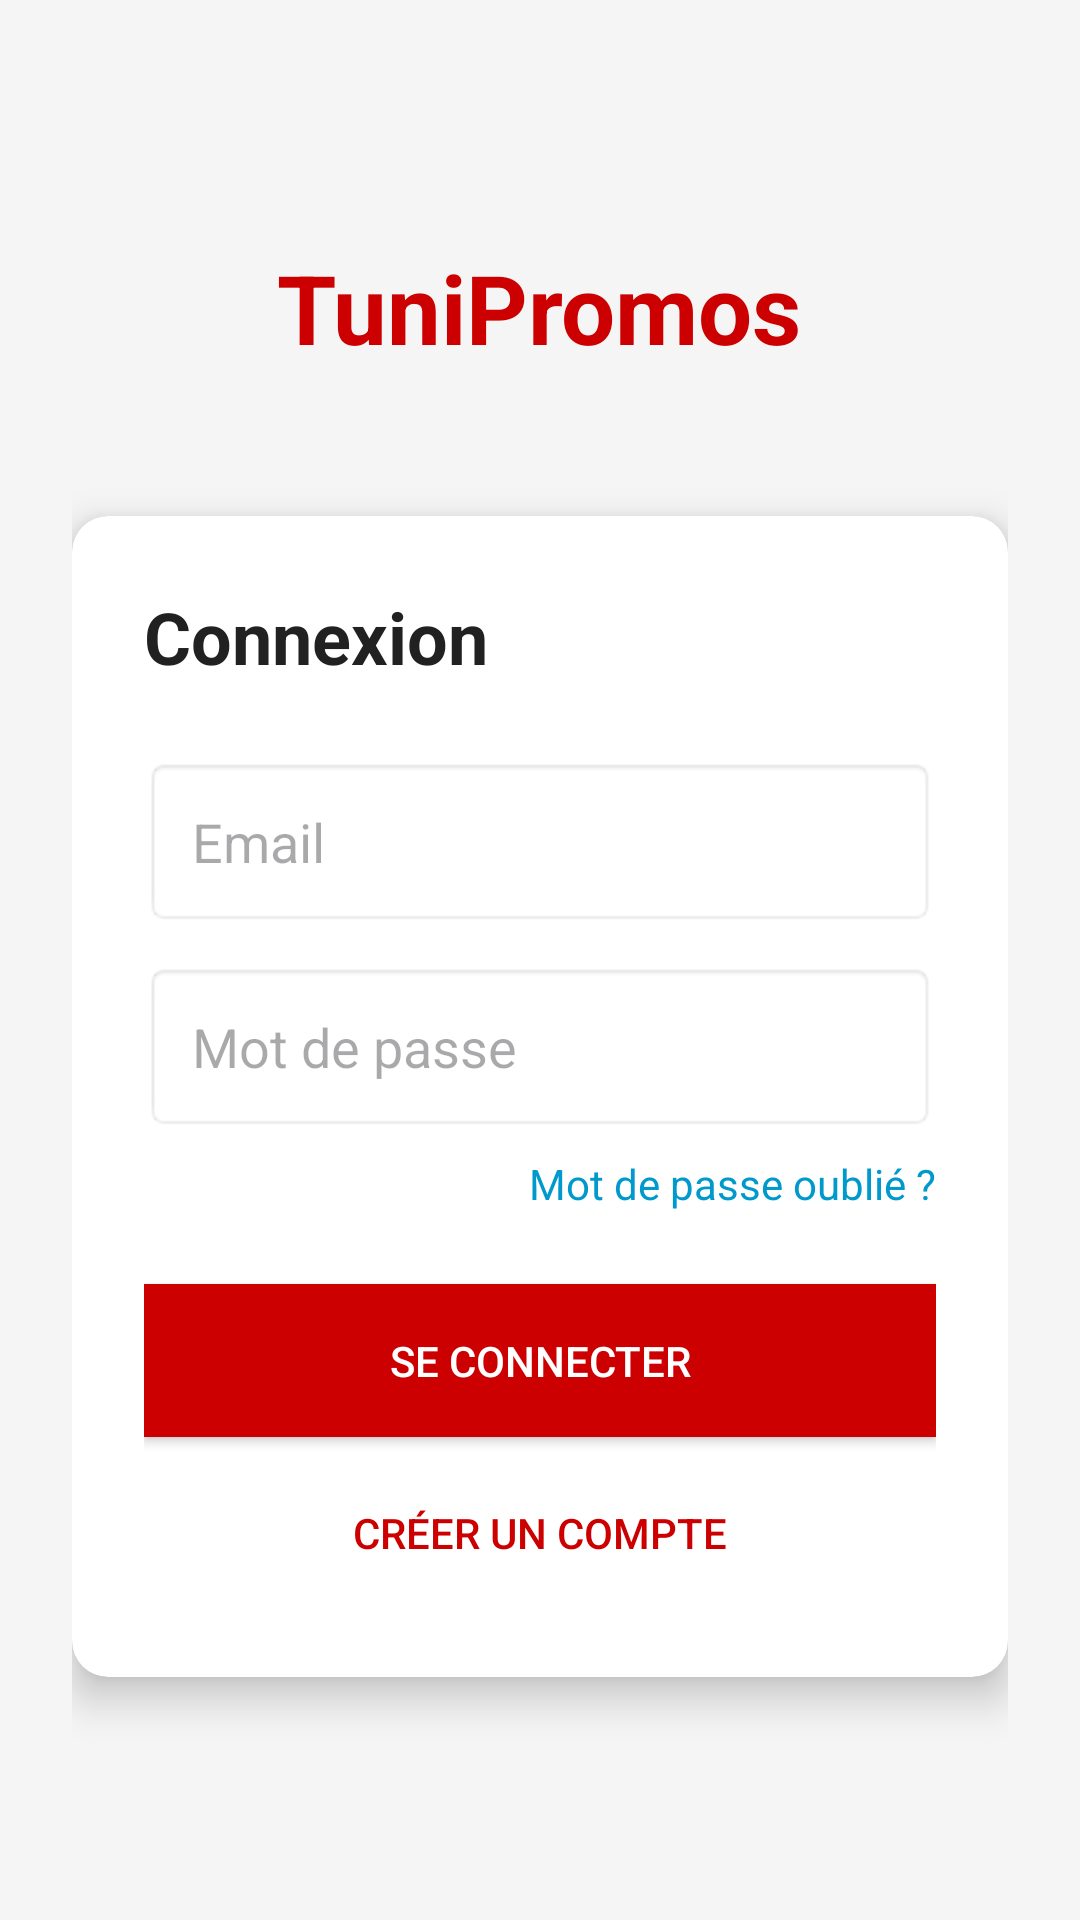

Reconstruct the res/layout file that produces this screen, plus the resources it refers to.
<!-- AndroidManifest.xml: application theme Theme.TunisPromos -->
<!-- res/layout/activity_login.xml -->
<?xml version="1.0" encoding="utf-8"?>
<LinearLayout
    xmlns:android="http://schemas.android.com/apk/res/android"
    android:orientation="vertical"
    android:padding="24dp"
    android:gravity="center"
    android:background="#F5F5F5"
    android:layout_width="match_parent"
    android:layout_height="match_parent">

    
    <TextView
        android:text="TuniPromos"
        android:textSize="32sp"
        android:textStyle="bold"
        android:textColor="@android:color/holo_red_dark"
        android:layout_marginBottom="48dp"
        android:layout_width="wrap_content"
        android:layout_height="wrap_content"/>

    
    <androidx.cardview.widget.CardView
        xmlns:app="http://schemas.android.com/apk/res-auto"
        android:layout_width="match_parent"
        android:layout_height="wrap_content"
        app:cardCornerRadius="12dp"
        app:cardElevation="8dp">

        <LinearLayout
            android:orientation="vertical"
            android:padding="24dp"
            android:layout_width="match_parent"
            android:layout_height="wrap_content">

            <TextView
                android:text="Connexion"
                android:textSize="24sp"
                android:textStyle="bold"
                android:textColor="#212121"
                android:layout_marginBottom="24dp"
                android:layout_width="wrap_content"
                android:layout_height="wrap_content"/>

            <EditText
                android:id="@+id/editTextEmail"
                android:hint="Email"
                android:inputType="textEmailAddress"
                android:padding="16dp"
                android:background="@android:drawable/editbox_background"
                android:layout_width="match_parent"
                android:layout_height="wrap_content"/>

            <EditText
                android:id="@+id/editTextPassword"
                android:hint="Mot de passe"
                android:inputType="textPassword"
                android:padding="16dp"
                android:layout_marginTop="12dp"
                android:background="@android:drawable/editbox_background"
                android:layout_width="match_parent"
                android:layout_height="wrap_content"/>

            
            <TextView
                android:id="@+id/textForgotPassword"
                android:text="Mot de passe oublié ?"
                android:textColor="@android:color/holo_blue_dark"
                android:textSize="14sp"
                android:layout_marginTop="8dp"
                android:clickable="true"
                android:focusable="true"
                android:layout_gravity="end"
                android:layout_width="wrap_content"
                android:layout_height="wrap_content"/>

            <Button
                android:id="@+id/buttonLogin"
                android:text="Se connecter"
                android:textColor="#FFFFFF"
                android:background="@android:color/holo_red_dark"
                android:padding="16dp"
                android:layout_marginTop="24dp"
                android:layout_width="match_parent"
                android:layout_height="wrap_content"/>

            <Button
                android:id="@+id/buttonGoSignUp"
                android:text="Créer un compte"
                android:textColor="@android:color/holo_red_dark"
                android:background="@android:color/transparent"
                android:layout_marginTop="8dp"
                android:layout_width="match_parent"
                android:layout_height="wrap_content"/>

        </LinearLayout>

    </androidx.cardview.widget.CardView>

</LinearLayout>
<!-- resources referenced by this layout -->
<resources>
  <style name="Theme.TunisPromos" parent="Base.Theme.TunisPromos" />
  <style name="Base.Theme.TunisPromos" parent="Theme.Material3.DayNight.NoActionBar">
          
          
      </style>
</resources>
